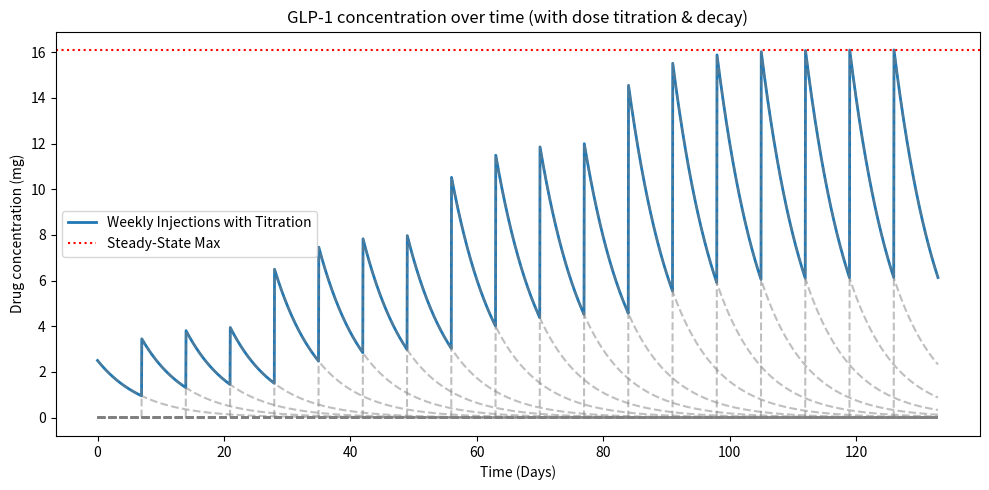

The matplotlib source for this figure:
# This version does not contain the absorption rate which is in glp1_model_absorption.py

import numpy as np
import matplotlib.pyplot as plt


HALF_LIFE = 120  # hours (~5 days)
LAMBDA_DECAY = np.log(2) / HALF_LIFE  # Elimination rate constant
TOTAL_HOURS = 1176  # Simulate for 50 days (7 weeks after full titration)
OUTPUT_PATH = "./glp_sim.png"
FULL_TITRATION_TIME = 12*7*24
TOTAL_HOURS_POST_TITRATION = FULL_TITRATION_TIME + TOTAL_HOURS

# Titration schedule (dose increases every 4 weeks)
TITRATION_SCHEDULE = {
    0: 2.5,  # Weeks 1-4
    4: 5.0,  # Weeks 5-8
    8: 7.5,  # Weeks 9-12
    12: 10.0  # Weeks 13+
}

def main():
    time_hours = np.arange(0, TOTAL_HOURS_POST_TITRATION, 1)
    weekly_doses = np.zeros_like(time_hours, dtype=float)

    for start_week, dose in sorted(TITRATION_SCHEDULE.items()):
        start_time = start_week * 7 * 24 
        weekly_doses[time_hours >= start_time] = dose 

    weekly_times = np.arange(0, TOTAL_HOURS_POST_TITRATION, 7 * 24) 
    cumulative_concentration = np.zeros_like(time_hours, dtype=float)

    # Store individual dose decays
    dose_decay_curves = []
    diffs = []

    for t_dose in weekly_times:
        dose_at_t = weekly_doses[t_dose]
        decay_curve = dose_at_t * np.exp(-LAMBDA_DECAY * (time_hours - t_dose)) * (time_hours >= t_dose)
        
        diff=np.zeros_like(cumulative_concentration)
        for dose_decay in dose_decay_curves:
            diff[t_dose:] += dose_decay[t_dose:]
        diff = diff+decay_curve
        diffs.append(diff)

            
        dose_decay_curves.append(decay_curve)
        
        cumulative_concentration += decay_curve
    

    # Plot the results
    fig, ax = plt.subplots(figsize=(10, 5))
    
    # Cumulative concentration (actual titration model)
    ax.plot(time_hours / 24, cumulative_concentration, label="Weekly Injections with Titration", linewidth=2)

    # Individual dose decay curves
    for decay_curve in diffs:
        ax.plot(time_hours / 24, decay_curve, linestyle="dashed", alpha=0.5, color="gray")

    # Steady-state maximum
    ax.axhline(y=max(cumulative_concentration), color="red", linestyle="dotted", label="Steady-State Max")

    ax.set_xlabel("Time (Days)")
    ax.set_ylabel("Drug concentration (mg)")
    ax.set_title("GLP-1 concentration over time (with dose titration & decay)")
    ax.legend()
    fig.tight_layout()
    fig.savefig(f"{OUTPUT_PATH}", dpi=300, transparent=True, bbox_inches="tight")
    plt.show()

    return None


if __name__ == "__main__":
    main()
